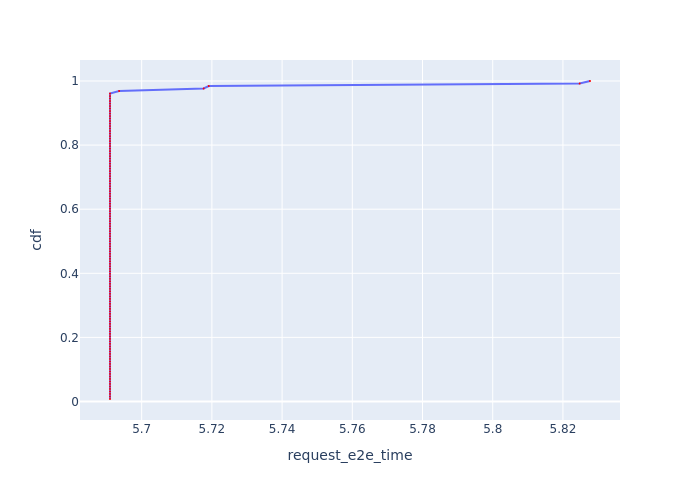

The table this chart was drawn from, first rows:
, Request Id, request_e2e_time, cdf
22, 22, 5.691, 0.007812
23, 23, 5.691, 0.01562
24, 24, 5.691, 0.02344
25, 25, 5.691, 0.03125
26, 26, 5.691, 0.03906
27, 27, 5.691, 0.04688
28, 28, 5.691, 0.05469
29, 29, 5.691, 0.0625
30, 30, 5.691, 0.07031
31, 31, 5.691, 0.07812
32, 32, 5.691, 0.08594
34, 34, 5.691, 0.09375
33, 33, 5.691, 0.1016
35, 35, 5.691, 0.1094
21, 21, 5.691, 0.1172
20, 20, 5.691, 0.125
11, 11, 5.691, 0.1328
12, 12, 5.691, 0.1406
13, 13, 5.691, 0.1484
14, 14, 5.691, 0.1562
15, 15, 5.691, 0.1641
16, 16, 5.691, 0.1719
17, 17, 5.691, 0.1797
18, 18, 5.691, 0.1875
19, 19, 5.691, 0.1953
10, 10, 5.691, 0.2031
7, 7, 5.691, 0.2109
4, 4, 5.691, 0.2188
6, 6, 5.691, 0.2266
9, 9, 5.691, 0.2344
3, 3, 5.691, 0.2422
0, 0, 5.691, 0.25
1, 1, 5.691, 0.2578
2, 2, 5.691, 0.2656
8, 8, 5.691, 0.2734
5, 5, 5.691, 0.2812
73, 73, 5.691, 0.2891
74, 74, 5.691, 0.2969
75, 75, 5.691, 0.3047
76, 76, 5.691, 0.3125
77, 77, 5.691, 0.3203
78, 78, 5.691, 0.3281
79, 79, 5.691, 0.3359
80, 80, 5.691, 0.3438
81, 81, 5.691, 0.3516
82, 82, 5.691, 0.3594
83, 83, 5.691, 0.3672
84, 84, 5.691, 0.375
85, 85, 5.691, 0.3828
86, 86, 5.691, 0.3906
87, 87, 5.691, 0.3984
88, 88, 5.691, 0.4062
89, 89, 5.691, 0.4141
90, 90, 5.691, 0.4219
91, 91, 5.691, 0.4297
92, 92, 5.691, 0.4375
93, 93, 5.691, 0.4453
94, 94, 5.691, 0.4531
95, 95, 5.691, 0.4609
96, 96, 5.691, 0.4688
... 68 more rows
